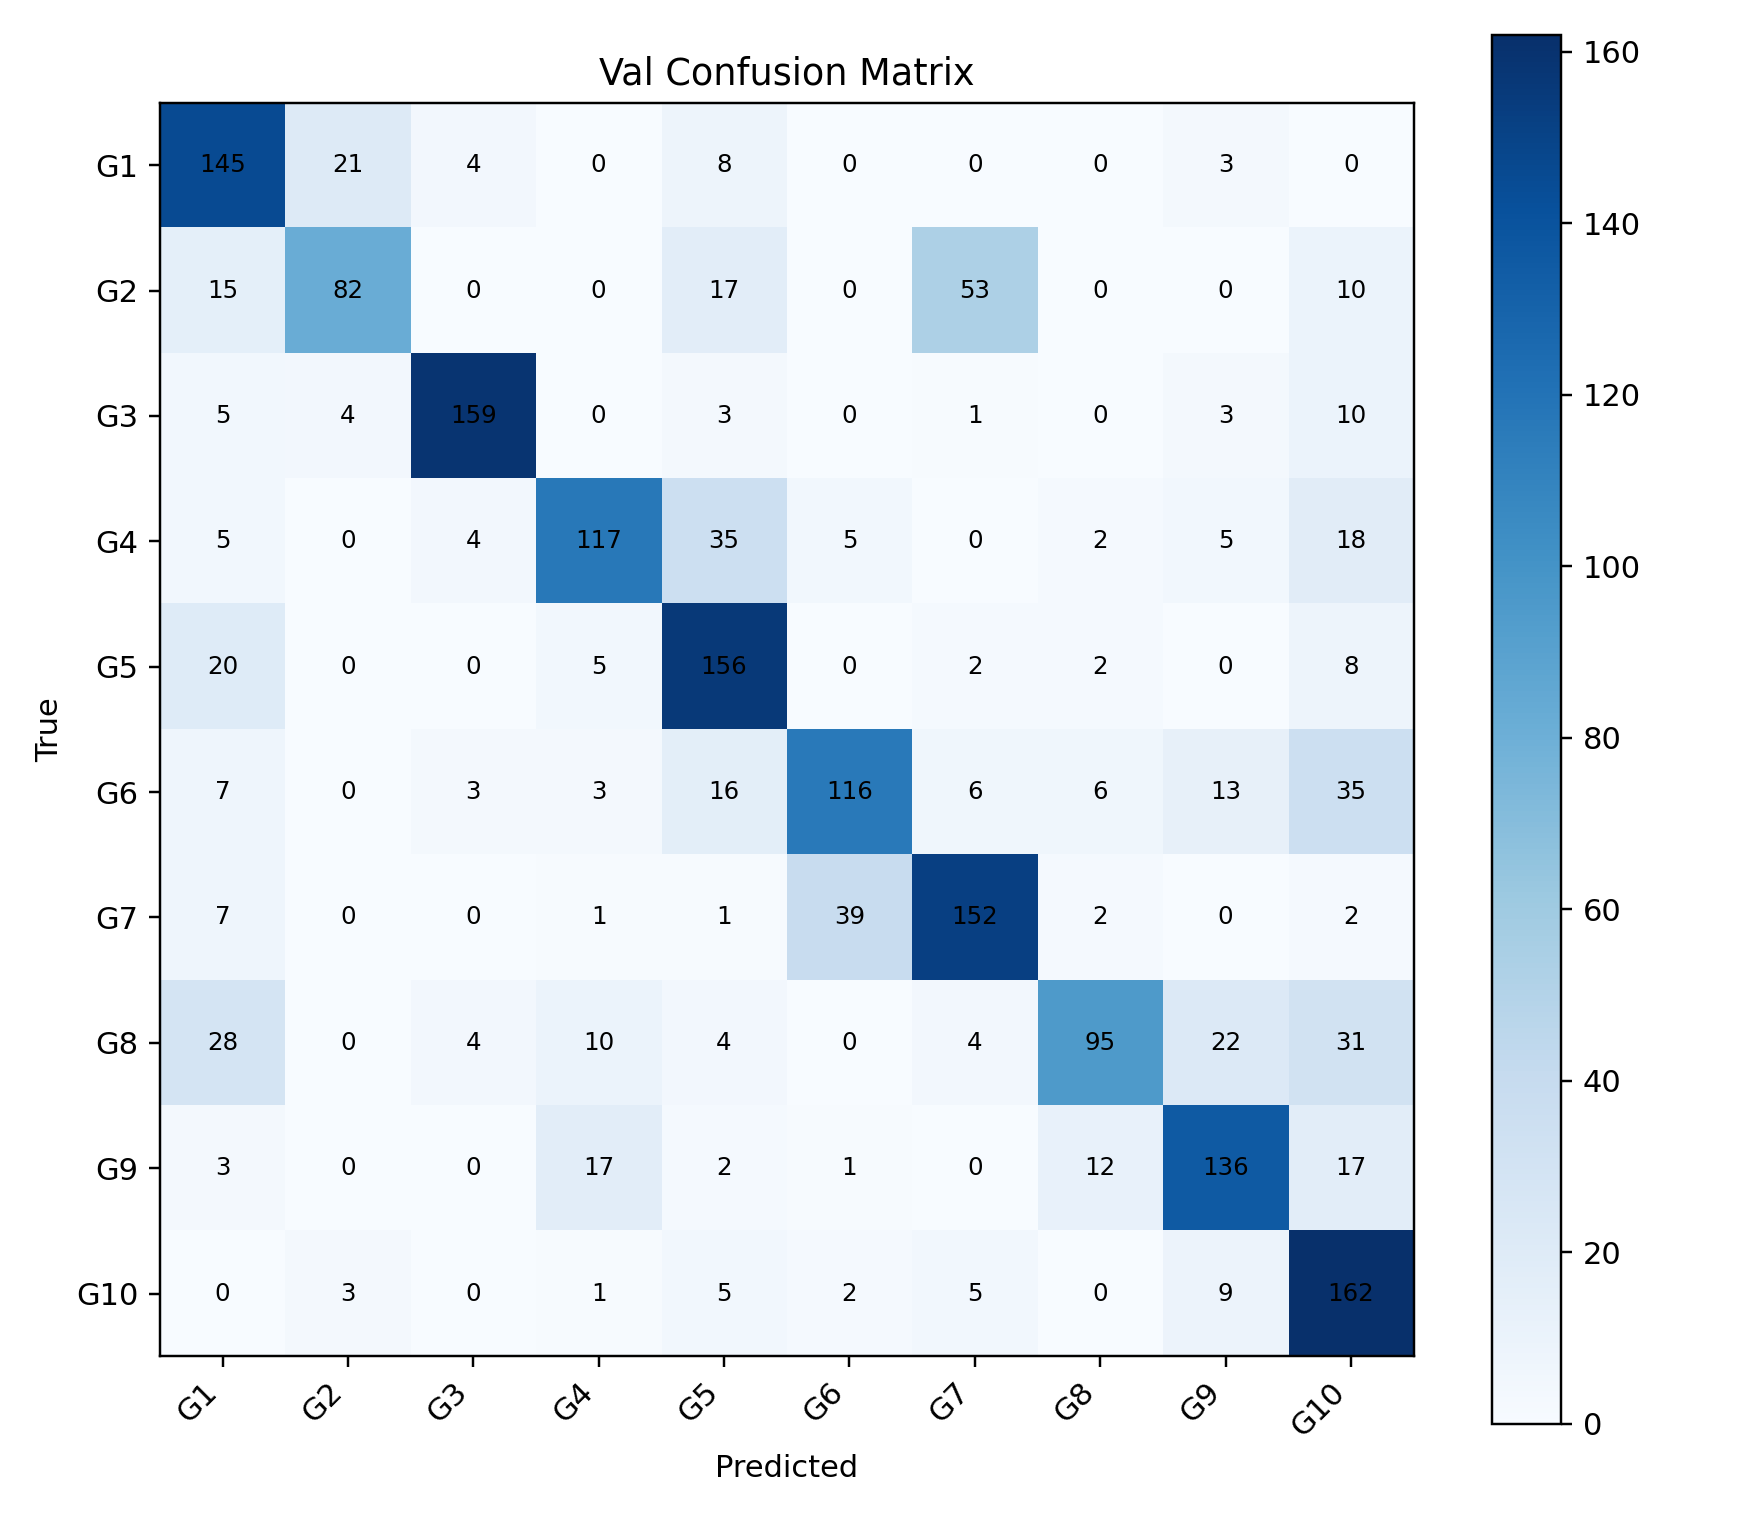

Source data for this figure (header and first rows):
, G1, G2, G3, G4, G5, G6, G7, G8, G9, G10
G1, 145, 21, 4, 0, 8, 0, 0, 0, 3, 0
G2, 15, 82, 0, 0, 17, 0, 53, 0, 0, 10
G3, 5, 4, 159, 0, 3, 0, 1, 0, 3, 10
G4, 5, 0, 4, 117, 35, 5, 0, 2, 5, 18
G5, 20, 0, 0, 5, 156, 0, 2, 2, 0, 8
G6, 7, 0, 3, 3, 16, 116, 6, 6, 13, 35
G7, 7, 0, 0, 1, 1, 39, 152, 2, 0, 2
G8, 28, 0, 4, 10, 4, 0, 4, 95, 22, 31
G9, 3, 0, 0, 17, 2, 1, 0, 12, 136, 17
G10, 0, 3, 0, 1, 5, 2, 5, 0, 9, 162
